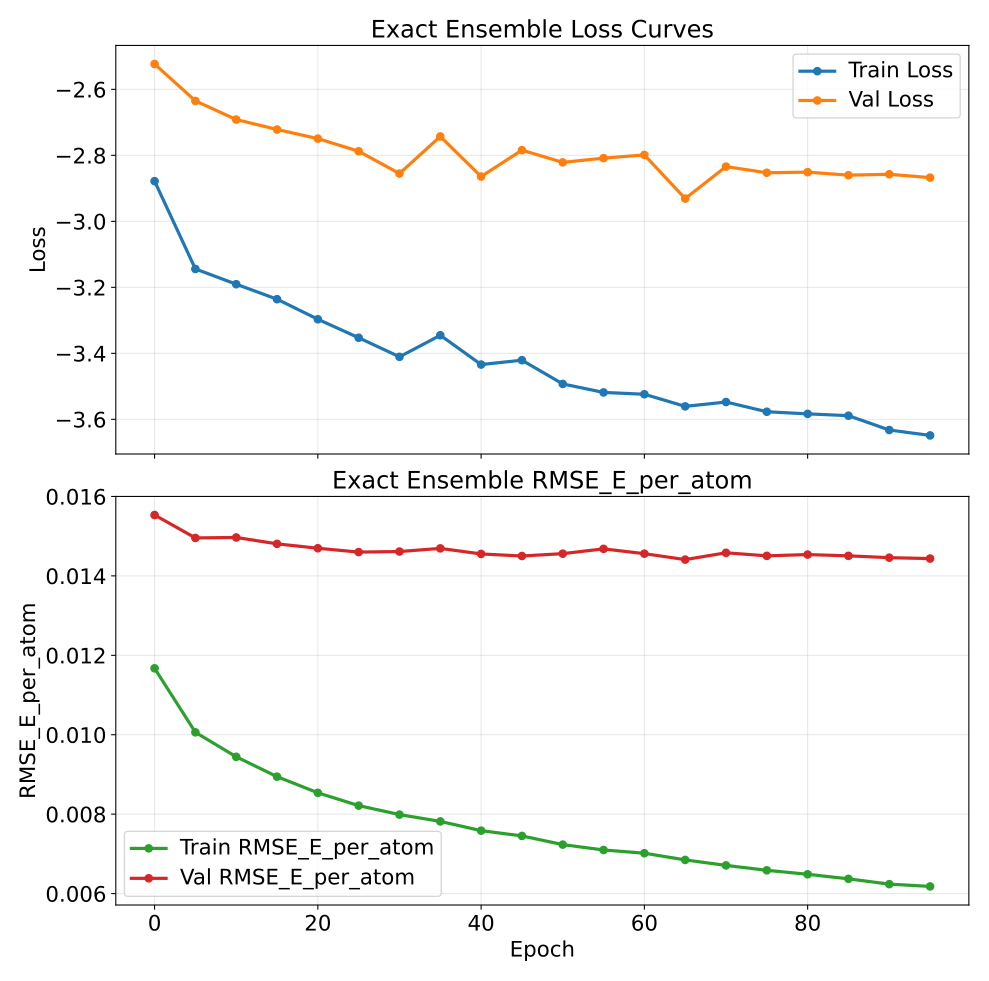

Source data for this figure (header and first rows):
epoch, train_loss, val_loss, train_rmse_e_atom, val_rmse_e_atom
0, -2.878, -2.523, 0.01167, 0.01553
5, -3.144, -2.635, 0.01006, 0.01496
10, -3.191, -2.692, 0.009444, 0.01497
15, -3.236, -2.722, 0.008944, 0.01481
20, -3.297, -2.749, 0.008537, 0.0147
25, -3.353, -2.788, 0.008215, 0.0146
30, -3.411, -2.855, 0.007989, 0.01461
35, -3.345, -2.743, 0.007817, 0.01469
40, -3.434, -2.864, 0.007585, 0.01455
45, -3.421, -2.784, 0.007452, 0.0145
50, -3.493, -2.821, 0.007233, 0.01456
55, -3.519, -2.808, 0.007098, 0.01468
60, -3.524, -2.799, 0.007016, 0.01456
65, -3.561, -2.931, 0.006848, 0.01441
70, -3.548, -2.834, 0.006709, 0.01458
75, -3.577, -2.853, 0.006586, 0.0145
80, -3.583, -2.851, 0.006485, 0.01454
85, -3.589, -2.86, 0.006371, 0.0145
90, -3.632, -2.857, 0.006237, 0.01446
95, -3.649, -2.867, 0.00618, 0.01444
